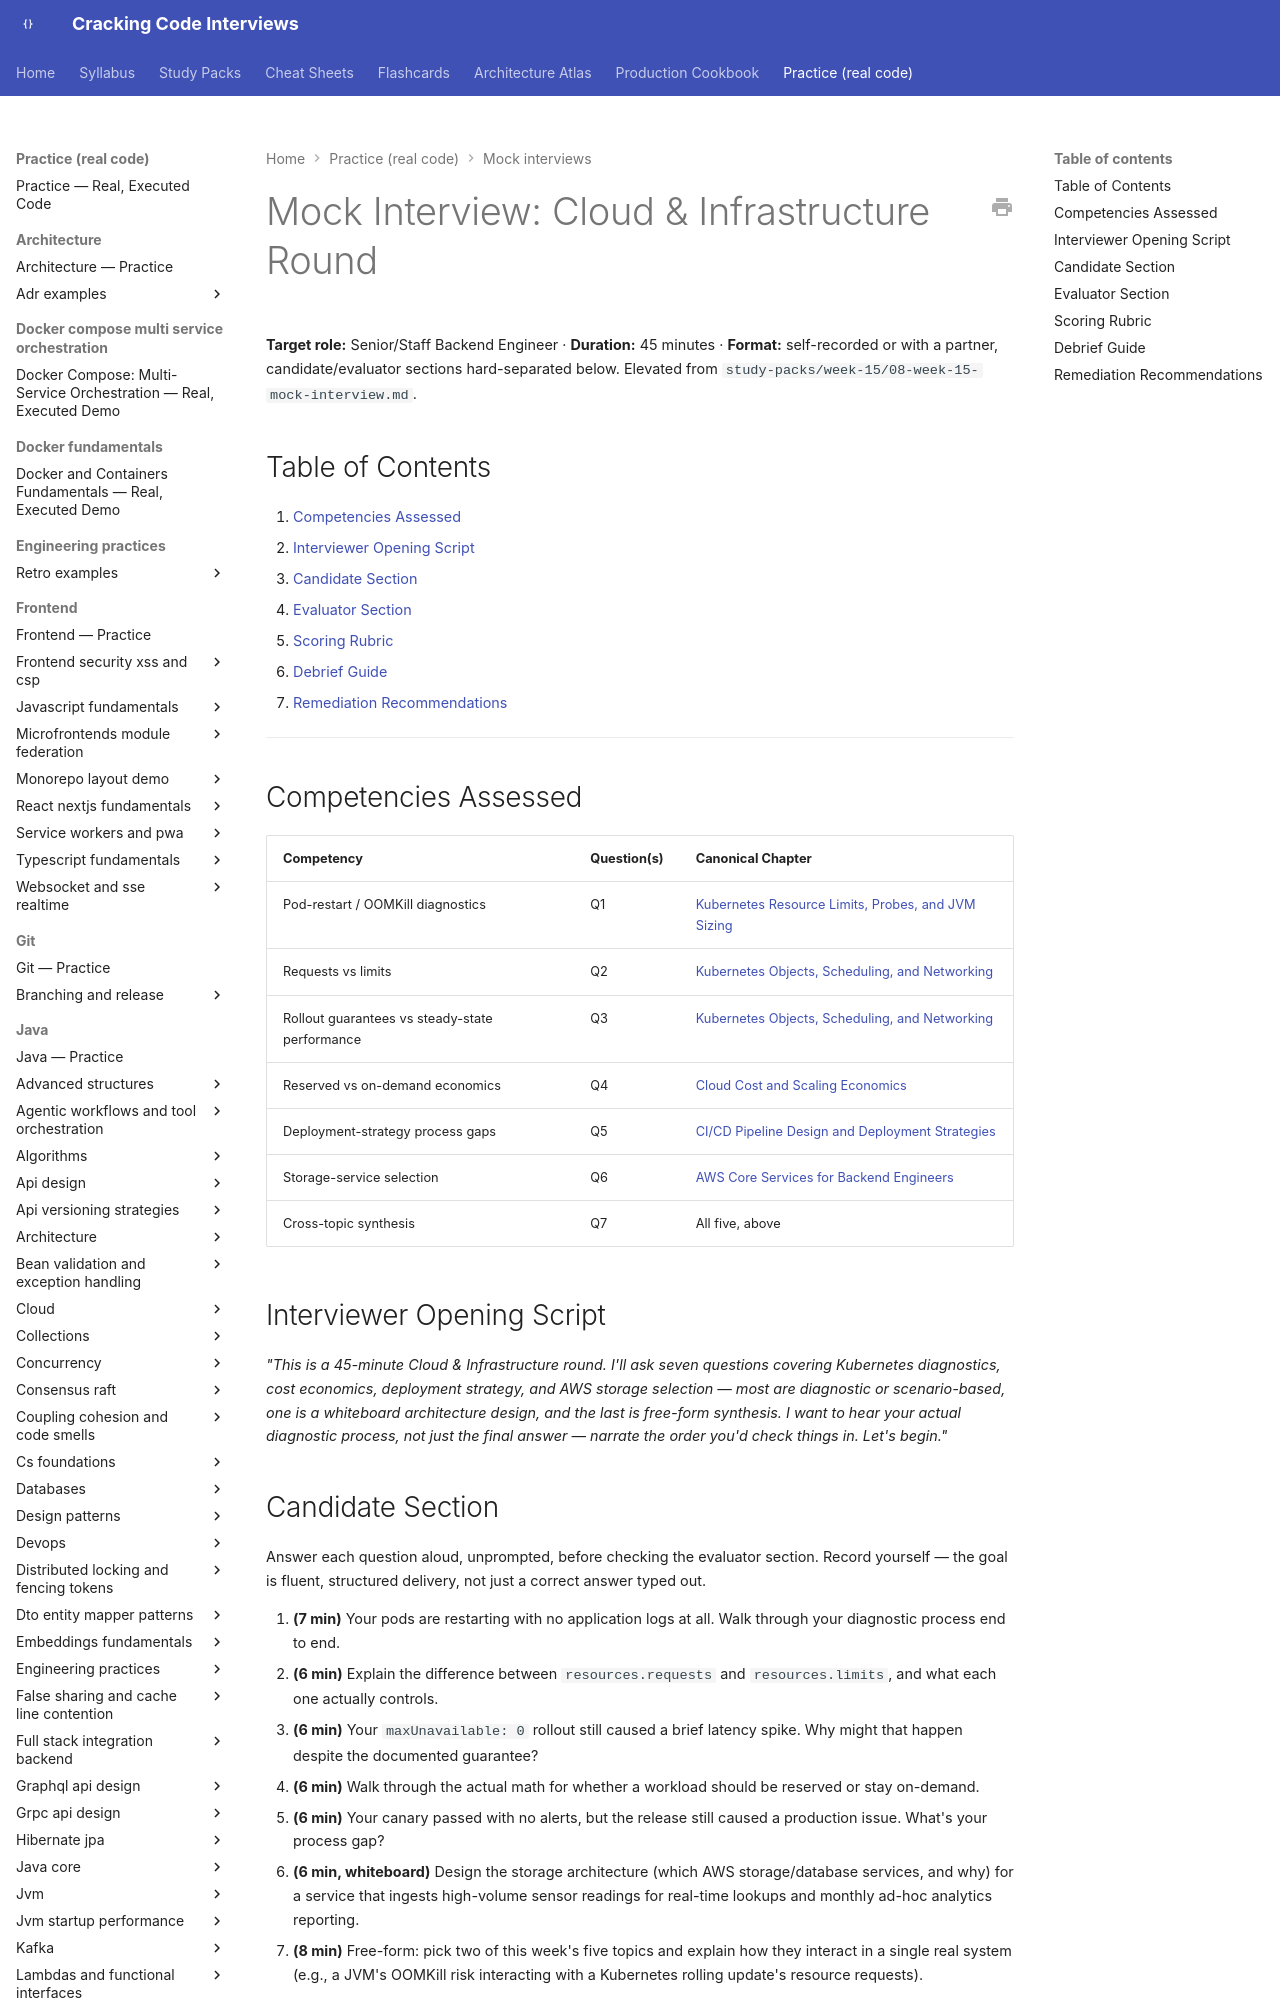

repository: JuanMelendres/cracking-code-interviews · page: practice/mock-interviews/cloud-infrastructure-round/index.html · generator: mkdocs

---
title: "Mock Interview: Cloud & Infrastructure Round (45 min)"
slug: cloud-infrastructure-round
document_type: mock-interview
status: draft
version: 1.0
last_updated: 2026-08-11
target_levels:
  - senior
  - staff
duration_minutes: 45
competencies:
  - Kubernetes pod-restart / OOMKill diagnostics
  - Resource requests vs limits
  - Rollout guarantees vs steady-state performance
  - Reserved vs on-demand capacity economics
  - Deployment-strategy process gaps
  - Storage-service selection for mixed access patterns
related:
  - ../../syllabus/14-devops-containers/kubernetes-resource-limits-probes-and-jvm-sizing.md
  - ../../syllabus/14-devops-containers/kubernetes-objects-scheduling-and-networking.md
  - ../../syllabus/15-cloud/cloud-cost-and-scaling-economics.md
  - ../../syllabus/14-devops-containers/cicd-pipeline-design-and-deployment-strategies.md
  - ../../syllabus/15-cloud/aws-core-services-for-backend-engineers.md
source: ../../study-packs/week-15/08-week-15-mock-interview.md
official_references: []
---

# Mock Interview: Cloud & Infrastructure Round

**Target role:** Senior/Staff Backend Engineer · **Duration:** 45 minutes · **Format:** self-recorded or with a partner, candidate/evaluator sections hard-separated below. Elevated from `study-packs/week-15/08-week-15-mock-interview.md`.

## Table of Contents

1. [Competencies Assessed](#competencies-assessed)
2. [Interviewer Opening Script](#interviewer-opening-script)
3. [Candidate Section](#candidate-section)
4. [Evaluator Section](#evaluator-section)
5. [Scoring Rubric](#scoring-rubric)
6. [Debrief Guide](#debrief-guide)
7. [Remediation Recommendations](#remediation-recommendations)

---

## Competencies Assessed

| Competency | Question(s) | Canonical Chapter |
|---|---|---|
| Pod-restart / OOMKill diagnostics | Q1 | [Kubernetes Resource Limits, Probes, and JVM Sizing](../../syllabus/14-devops-containers/kubernetes-resource-limits-probes-and-jvm-sizing.md) |
| Requests vs limits | Q2 | [Kubernetes Objects, Scheduling, and Networking](../../syllabus/14-devops-containers/kubernetes-objects-scheduling-and-networking.md) |
| Rollout guarantees vs steady-state performance | Q3 | [Kubernetes Objects, Scheduling, and Networking](../../syllabus/14-devops-containers/kubernetes-objects-scheduling-and-networking.md) |
| Reserved vs on-demand economics | Q4 | [Cloud Cost and Scaling Economics](../../syllabus/15-cloud/cloud-cost-and-scaling-economics.md) |
| Deployment-strategy process gaps | Q5 | [CI/CD Pipeline Design and Deployment Strategies](../../syllabus/14-devops-containers/cicd-pipeline-design-and-deployment-strategies.md) |
| Storage-service selection | Q6 | [AWS Core Services for Backend Engineers](../../syllabus/15-cloud/aws-core-services-for-backend-engineers.md) |
| Cross-topic synthesis | Q7 | All five, above |

## Interviewer Opening Script

*"This is a 45-minute Cloud & Infrastructure round. I'll ask seven questions covering Kubernetes diagnostics, cost economics, deployment strategy, and AWS storage selection — most are diagnostic or scenario-based, one is a whiteboard architecture design, and the last is free-form synthesis. I want to hear your actual diagnostic process, not just the final answer — narrate the order you'd check things in. Let's begin."*
